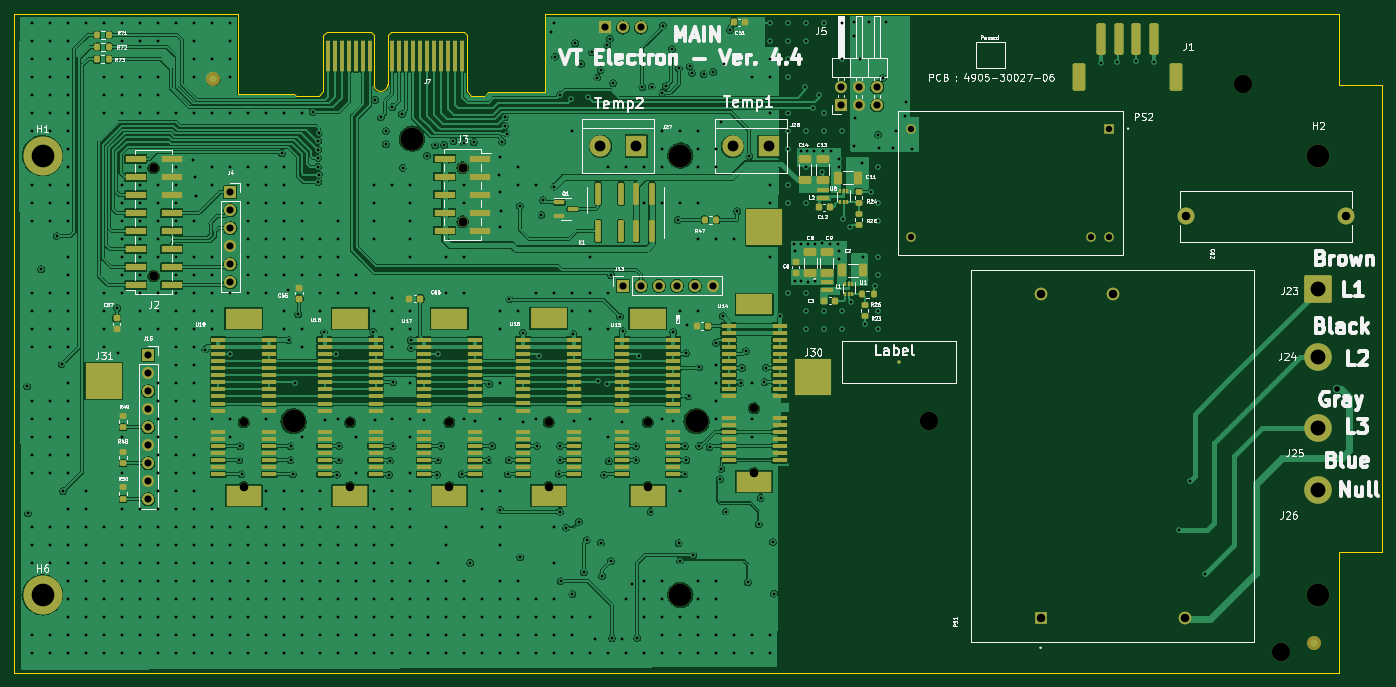
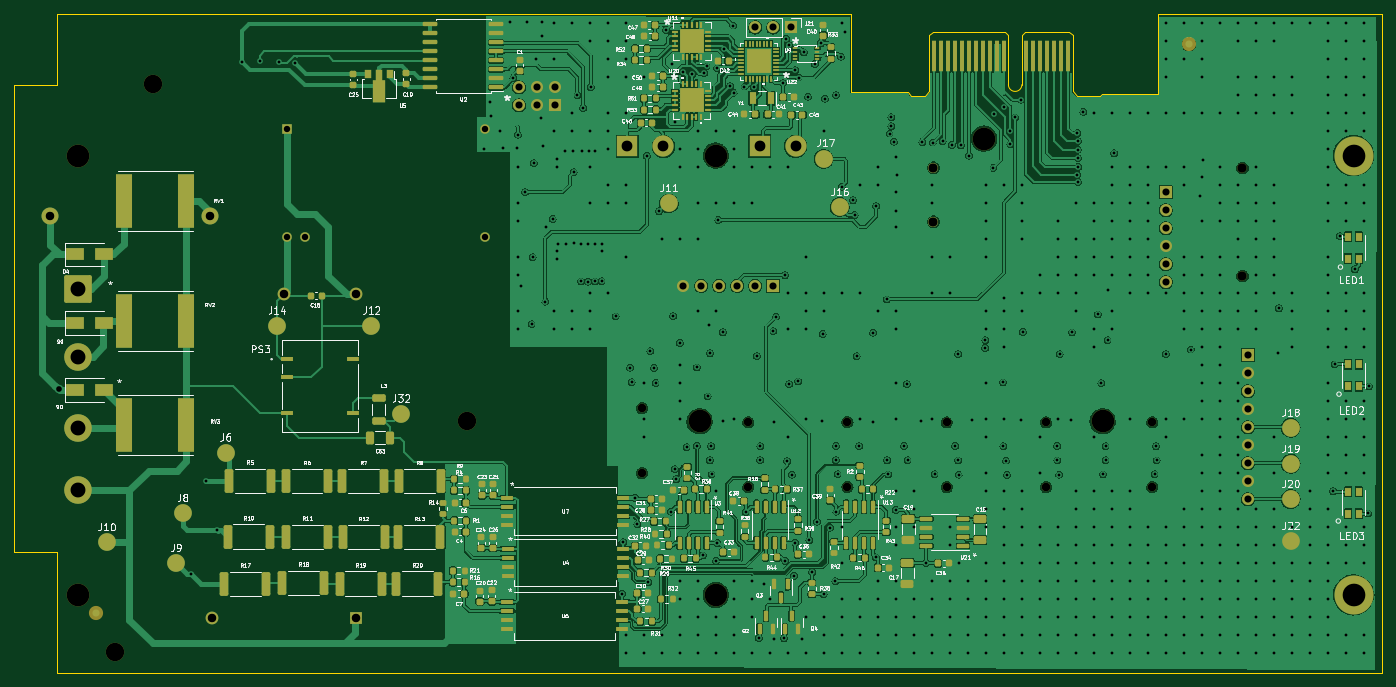
Circuit board: 13 layer files. Board 193.0 x 93.0 mm.
- bottom_copper: Main_V44-B_Cu.gbr (748622 bytes)
- bottom_mask: Main_V44-B_Mask.gbr (19327 bytes)
- paste: Main_V44-B_Paste.gbr (16491 bytes)
- bottom_silk: Main_V44-B_Silkscreen.gbr (214757 bytes)
- outline: Main_V44-Edge_Cuts.gbr (1933 bytes)
- top_copper: Main_V44-F_Cu.gbr (551452 bytes)
- top_mask: Main_V44-F_Mask.gbr (15586 bytes)
- paste: Main_V44-F_Paste.gbr (11969 bytes)
- top_silk: Main_V44-F_Silkscreen.gbr (126613 bytes)
- inner_copper: Main_V44-In1_Cu.gbr (314869 bytes)
- inner_copper: Main_V44-In2_Cu.gbr (752493 bytes)
- drill: Main_V44-NPTH.drl (914 bytes)
- drill: Main_V44-PTH.drl (14950 bytes)

=== bottom_copper: Main_V44-B_Cu.gbr (748622 bytes, source omitted) ===
=== bottom_mask: Main_V44-B_Mask.gbr (19327 bytes, source omitted) ===
=== paste: Main_V44-B_Paste.gbr (16491 bytes, source omitted) ===
=== bottom_silk: Main_V44-B_Silkscreen.gbr (214757 bytes, source omitted) ===
=== outline: Main_V44-Edge_Cuts.gbr ===
%TF.GenerationSoftware,KiCad,Pcbnew,8.0.4*%
%TF.CreationDate,2024-09-18T10:43:36+01:00*%
%TF.ProjectId,Main_V44,4d61696e-5f56-4343-942e-6b696361645f,rev?*%
%TF.SameCoordinates,Original*%
%TF.FileFunction,Profile,NP*%
%FSLAX46Y46*%
G04 Gerber Fmt 4.6, Leading zero omitted, Abs format (unit mm)*
G04 Created by KiCad (PCBNEW 8.0.4) date 2024-09-18 10:43:36*
%MOMM*%
%LPD*%
G01*
G04 APERTURE LIST*
%TA.AperFunction,Profile*%
%ADD10C,0.100000*%
%TD*%
G04 APERTURE END LIST*
D10*
X63900000Y5050000D02*
X64520000Y4430000D01*
X39830000Y4430000D02*
X39550000Y4710000D01*
X187000000Y16000000D02*
X187000000Y6000000D01*
X31550000Y4710000D02*
X31550000Y16000000D01*
X64520000Y4430000D02*
X66450000Y4430000D01*
X193000000Y6000000D02*
X187000000Y6000000D01*
X187000000Y-77000000D02*
X0Y-77000000D01*
X0Y16000000D02*
X31550000Y16000000D01*
X74920000Y4900000D02*
X74920000Y16000000D01*
X42980000Y4430000D02*
X39830000Y4430000D01*
X187000000Y16000000D02*
X149000000Y16000000D01*
X74920000Y16000000D02*
X149000000Y16000000D01*
X193000000Y6000000D02*
X193000000Y-60000000D01*
X0Y16000000D02*
X0Y0D01*
X0Y-77000000D02*
X0Y0D01*
X66450000Y4430000D02*
X66920000Y4900000D01*
X31550000Y4710000D02*
X39550000Y4710000D01*
X43600000Y5050000D02*
X42980000Y4430000D01*
X187000000Y-60000000D02*
X193000000Y-60000000D01*
X66920000Y4900000D02*
X74920000Y4900000D01*
X187000000Y-60000000D02*
X187000000Y-77000000D01*
%TO.C,J7*%
X52700000Y6000000D02*
X52700000Y12950000D01*
X63400000Y13450000D02*
X53200000Y13450000D01*
X50800000Y6000000D02*
X50800000Y12950000D01*
X50300000Y13450000D02*
X44100000Y13450000D01*
X52700000Y12950000D02*
X53200000Y13450000D01*
X63900000Y12950000D02*
X63400000Y13450000D01*
X63900000Y5050000D02*
X63900000Y12950000D01*
X50800000Y12950000D02*
X50300000Y13450000D01*
X43600000Y12950000D02*
X44100000Y13450000D01*
X43600000Y5050000D02*
X43600000Y12950000D01*
X52700000Y6000000D02*
G75*
G02*
X50800000Y6000000I-950000J0D01*
G01*
%TD*%
M02*

=== top_copper: Main_V44-F_Cu.gbr (551452 bytes, source omitted) ===
=== top_mask: Main_V44-F_Mask.gbr (15586 bytes, source omitted) ===
=== paste: Main_V44-F_Paste.gbr (11969 bytes, source omitted) ===
=== top_silk: Main_V44-F_Silkscreen.gbr (126613 bytes, source omitted) ===
=== inner_copper: Main_V44-In1_Cu.gbr (314869 bytes, source omitted) ===
=== inner_copper: Main_V44-In2_Cu.gbr (752493 bytes, source omitted) ===
=== drill: Main_V44-NPTH.drl ===
M48
; DRILL file {KiCad 8.0.4} date 2024-09-18T10:43:41+0100
; FORMAT={-:-/ absolute / inch / decimal}
; #@! TF.CreationDate,2024-09-18T10:43:41+01:00
; #@! TF.GenerationSoftware,Kicad,Pcbnew,8.0.4
; #@! TF.FileFunction,NonPlated,1,4,NPTH
FMAT,2
INCH
; #@! TA.AperFunction,NonPlated,NPTH,ComponentDrill
T1C0.0472
; #@! TA.AperFunction,NonPlated,NPTH,ComponentDrill
T2C0.0512
; #@! TA.AperFunction,NonPlated,NPTH,ComponentDrill
T3C0.1024
; #@! TA.AperFunction,NonPlated,NPTH,ComponentDrill
T4C0.1260
%
G90
G05
T1
X1.2756Y-1.6398
X1.2756Y-2.0
X1.8661Y-1.6398
X1.8661Y-2.0
X2.4173Y-1.6398
X2.4173Y-2.0
X2.9689Y-1.639
X2.9689Y-1.9992
X3.5197Y-1.6398
X3.5197Y-2.0
X4.1102Y-1.561
X4.1102Y-1.9213
T2
X0.7746Y-0.227
X0.7746Y-0.827
X2.4911Y-0.225
X2.4911Y-0.525
T3
X5.08Y-1.633
X6.825Y0.24
X7.036Y-2.917
T4
X1.5516Y-1.6339
X2.2096Y-0.0634
X3.7008Y-0.1575
X3.7008Y-2.5984
X3.7907Y-1.6339
X7.2441Y-0.1575
X7.2441Y-2.5984
M30

=== drill: Main_V44-PTH.drl (14950 bytes, source omitted) ===
